Photos from the image-classification dataset "bp" in the GitHub repository aldinabu/bp. Its 6 classes are: discoloration, micro defect, structural irreparable defect, structural repairable defect, textural defect, undamaged.

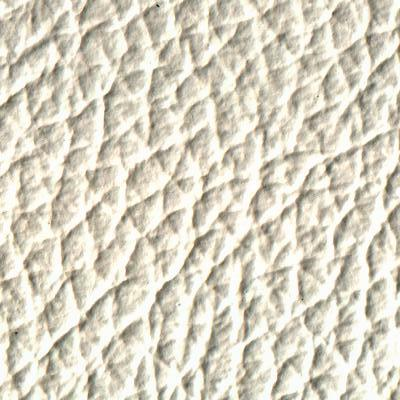
Label: structural repairable defect

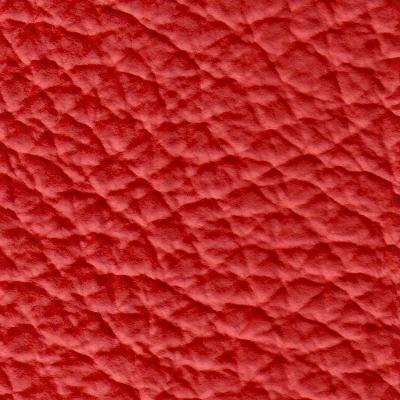
Label: undamaged

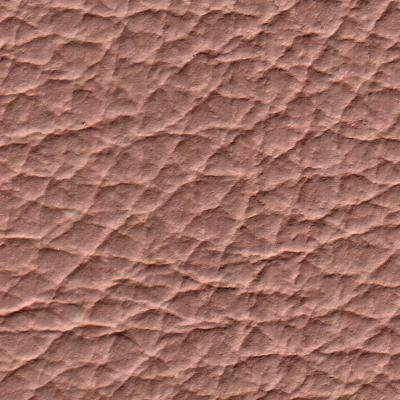
Label: textural defect

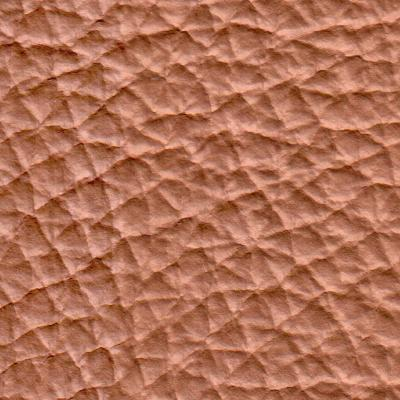
Label: structural irreparable defect

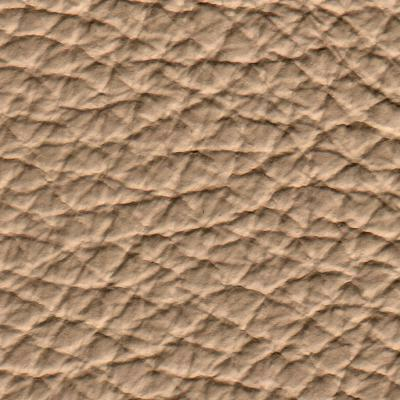
Label: textural defect

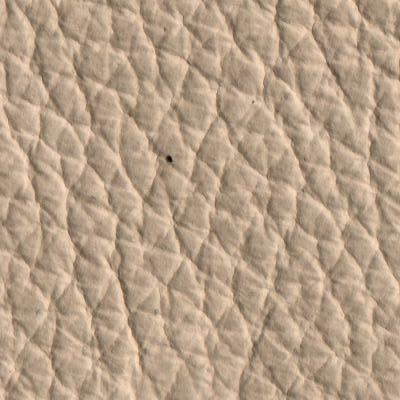
Label: micro defect
